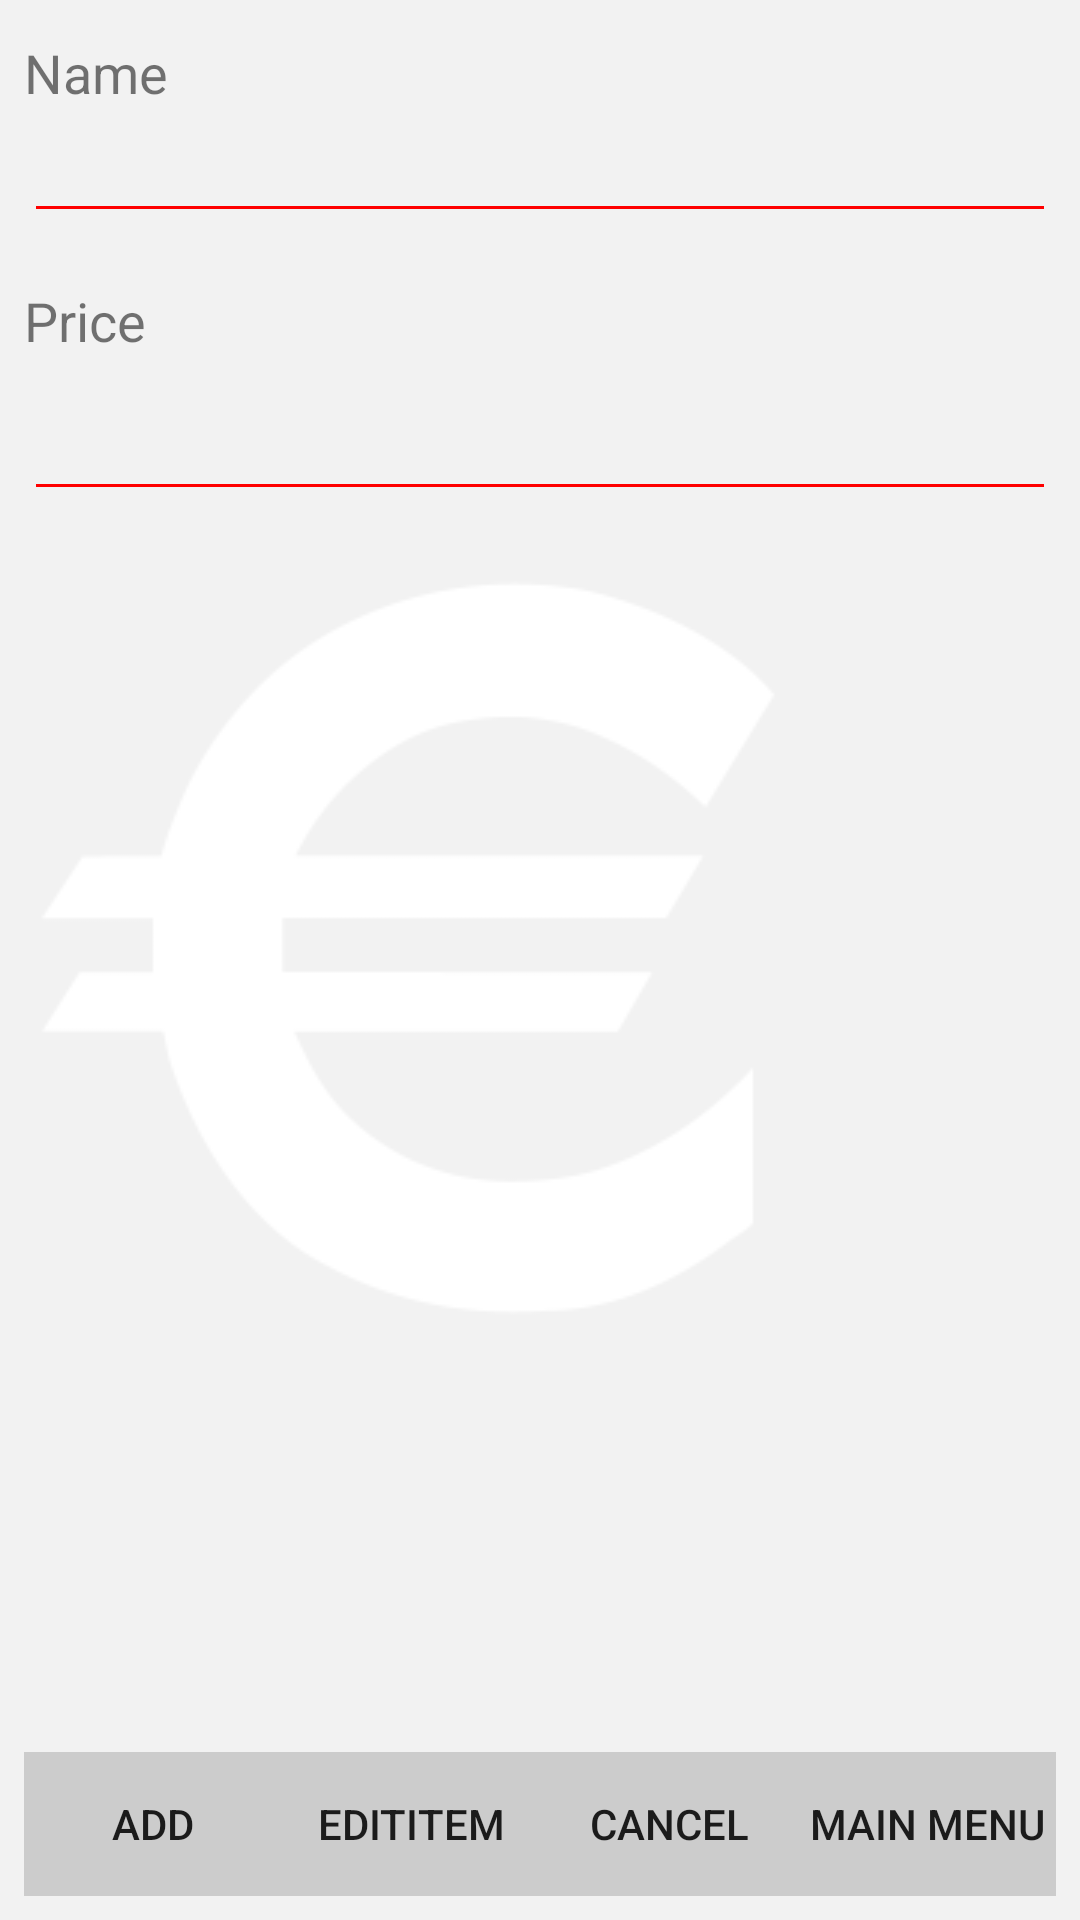

Write the Android layout XML for this screen, with the resource values it uses.
<!-- AndroidManifest.xml: application theme AppTheme -->
<!-- res/layout/activity_adddunnes.xml -->
<?xml version="1.0" encoding="utf-8"?>
<RelativeLayout xmlns:android="http://schemas.android.com/apk/res/android"
    xmlns:tools="http://schemas.android.com/tools"
    android:id="@+id/activity_home"
    android:layout_width="match_parent"
    android:layout_height="match_parent"
    android:paddingBottom="8dp"
    android:paddingLeft="8dp"
    android:paddingRight="8dp"
    android:paddingTop="0dp"
    android:background="@color/off_white"
    tools:context="com.example.craig.firebaseread.AdminPages.AdminAldi">
    <ImageView
        android:id="@+id/logo"
        android:layout_width="wrap_content"
        android:layout_height="match_parent"
        android:src="@drawable/euro"
        />

    <TextView
        android:id="@+id/txtName"
        android:layout_width="match_parent"
        android:layout_height="wrap_content"
        android:layout_alignParentLeft="true"
        android:layout_alignParentStart="true"
        android:layout_alignParentTop="true"
        android:layout_marginTop="12dp"
        android:text="Name"
        android:textSize="18sp" />

    <EditText
        android:id="@+id/editName"
        android:layout_width="match_parent"
        android:layout_height="wrap_content"
        android:layout_alignParentLeft="true"
        android:layout_alignParentStart="true"
        android:layout_below="@+id/txtName"
        android:inputType="textPersonName"
        android:backgroundTint="@color/red"
        android:textCursorDrawable="@drawable/red_cursor"/>/>


    <TextView
        android:id="@+id/Price"
        android:layout_width="wrap_content"
        android:layout_height="wrap_content"
        android:layout_alignParentLeft="true"
        android:layout_alignParentStart="true"
        android:layout_below="@+id/editName"
        android:layout_marginTop="17dp"
        android:text="Price"
        android:textSize="18sp" />

    <EditText
        android:id="@+id/editPrice"
        android:layout_width="match_parent"
        android:layout_height="wrap_content"
        android:inputType="textPersonName"
        android:layout_below="@+id/Price"
        android:layout_alignParentLeft="true"
        android:layout_alignParentStart="true"
        android:layout_marginTop="10dp"
        android:backgroundTint="@color/red"
        android:textCursorDrawable="@drawable/red_cursor"/>


    <LinearLayout
        android:orientation="horizontal"
        android:id="@+id/footerView"
        android:layout_width="wrap_content"
        android:layout_height="wrap_content"
        android:layout_alignParentBottom="true">

        <Button
            android:id="@+id/btnAdd"
            android:layout_width="92dp"
            android:layout_height="wrap_content"
            android:layout_alignParentBottom="true"
            android:layout_alignParentLeft="true"
            android:layout_alignParentStart="true"
            android:layout_weight="1"
            android:background="@color/light_grey"
            android:text="Add" />

        <Button
            android:id="@+id/btnEdit"
            android:layout_width="92dp"
            android:layout_height="wrap_content"
            android:layout_alignParentBottom="true"
            android:layout_alignParentLeft="true"
            android:layout_alignParentStart="true"
            android:layout_weight="1"
            android:background="@color/light_grey"
            android:text="EditItem" />

        <Button
            android:id="@+id/btnCancel"
            android:layout_width="92dp"
            android:layout_height="wrap_content"
            android:layout_alignParentBottom="true"
            android:layout_alignParentLeft="true"
            android:layout_alignParentStart="true"
            android:layout_weight="1"
            android:background="@color/light_grey"
            android:onClick="Cancel"
            android:text="Cancel" />

        <Button
            android:id="@+id/btnMainMenu"
            android:layout_width="92dp"
            android:layout_height="wrap_content"
            android:layout_alignParentBottom="true"
            android:layout_alignParentLeft="true"
            android:layout_alignParentStart="true"
            android:layout_weight="1"
            android:background="@color/light_grey"
            android:onClick="MainMenu"
            android:text="Main Menu" />


    </LinearLayout>

    <ListView
        android:id="@+id/displayItems"
        android:layout_width="match_parent"
        android:layout_height="match_parent"
        android:layout_alignParentLeft="true"
        android:layout_alignParentStart="true"
        android:layout_below="@+id/editPrice"
        android:layout_marginTop="16dp"
        android:layout_above="@+id/footerView" />


</RelativeLayout>
<!-- resources referenced by this layout -->
<resources>
  <color name="light_grey">#cccccc</color>
  <color name="off_white">#f2f2f2</color>
  <color name="red">#ff0000</color>
  <!-- drawable euro: png bitmap (drawable, 5172 bytes) -->
  <!-- drawable red_cursor (drawable) -->
  <?xml version="1.0" encoding="utf-8"?>
  <shape xmlns:android="http://schemas.android.com/apk/res/android" android:shape="rectangle" >
      <size android:width="1dp" />
      <solid android:color="@color/red"/>
  </shape>
  <style name="AppTheme" parent="Theme.AppCompat.Light.DarkActionBar">
          
          <item name="colorPrimary">@color/red</item>
          <item name="colorPrimaryDark">@color/dark_grey</item>
          <item name="colorAccent">@color/colorAccent</item>
      </style>
  <color name="dark_grey">#666666</color>
  <color name="colorAccent">#FF4081</color>
</resources>
